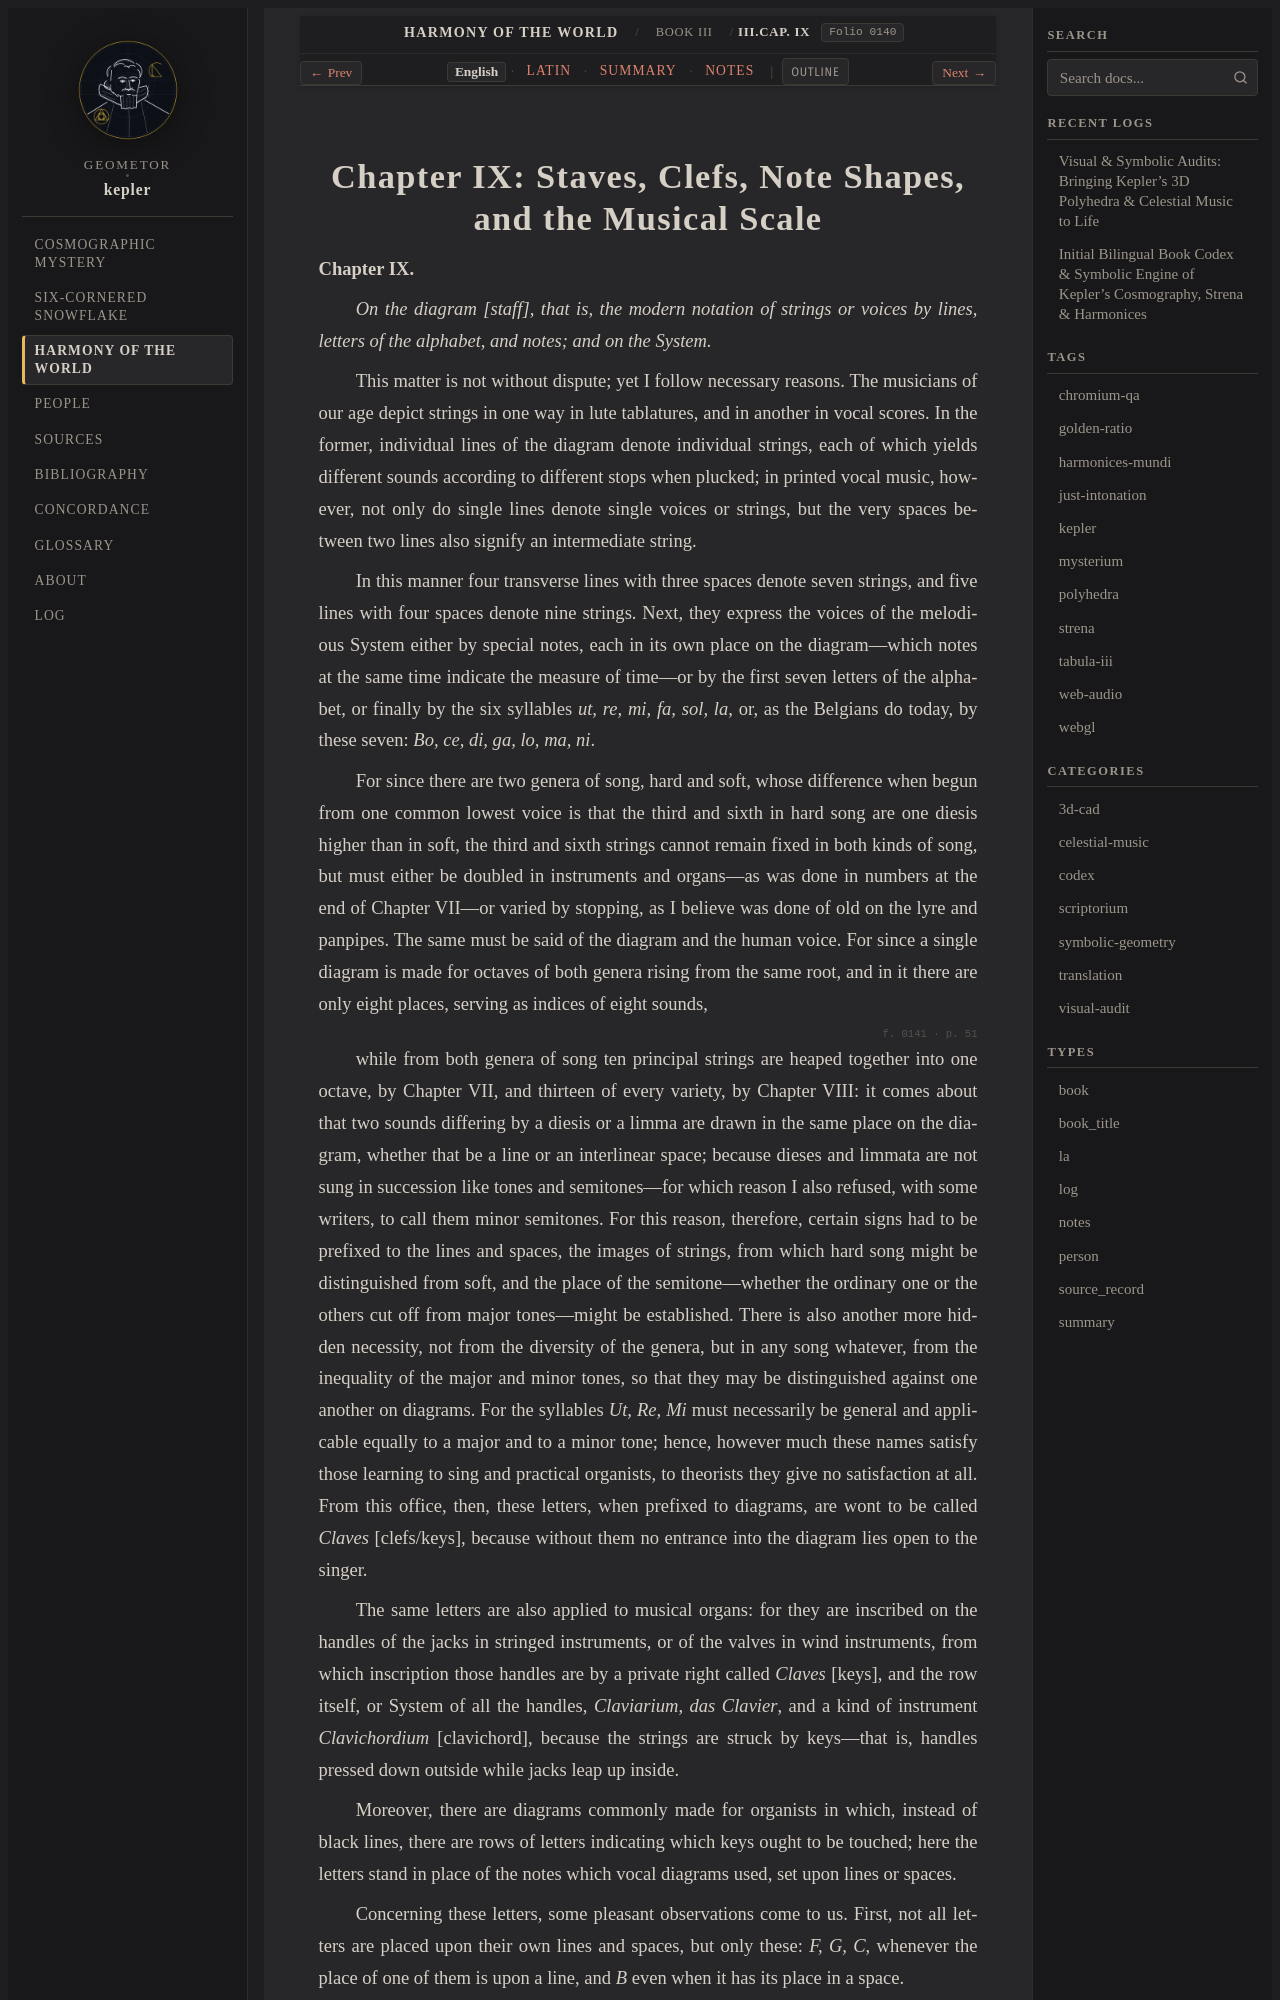

repository: geometor/kepler · page: harmonices_mundi/liber_iii/cap_09/index.html · generator: sphinx

:layout: book
:canonical_id: III.Cap. IX
:order: 10
:folio: harmonices_mundi:0140

.. _hm-liber-iii-cap_09-en:
.. _hm-liber-iii-cap_09:

Chapter IX: Staves, Clefs, Note Shapes, and the Musical Scale
=============================================================

.. folio:: harmonices_mundi:0140
   :page: p. 47bis

**Chapter IX.**

*On the diagram [staff], that is, the modern notation of strings or voices by lines, letters of the alphabet, and notes; and on the System.*

This matter is not without dispute; yet I follow necessary reasons. The musicians of our age depict strings in one way in lute tablatures, and in another in vocal scores. In the former, individual lines of the diagram denote individual strings, each of which yields different sounds according to different stops when plucked; in printed vocal music, however, not only do single lines denote single voices or strings, but the very spaces between two lines also signify an intermediate string.

In this manner four transverse lines with three spaces denote seven strings, and five lines with four spaces denote nine strings. Next, they express the voices of the melodious System either by special notes, each in its own place on the diagram—which notes at the same time indicate the measure of time—or by the first seven letters of the alphabet, or finally by the six syllables *ut, re, mi, fa, sol, la*, or, as the Belgians do today, by these seven: *Bo, ce, di, ga, lo, ma, ni*.

For since there are two genera of song, hard and soft, whose difference when begun from one common lowest voice is that the third and sixth in hard song are one diesis higher than in soft, the third and sixth strings cannot remain fixed in both kinds of song, but must either be doubled in instruments and organs—as was done in numbers at the end of Chapter VII—or varied by stopping, as I believe was done of old on the lyre and panpipes. The same must be said of the diagram and the human voice. For since a single diagram is made for octaves of both genera rising from the same root, and in it there are only eight places, serving as indices of eight sounds,

.. folio:: harmonices_mundi:0141
   :page: p. 51

while from both genera of song ten principal strings are heaped together into one octave, by Chapter VII, and thirteen of every variety, by Chapter VIII: it comes about that two sounds differing by a diesis or a limma are drawn in the same place on the diagram, whether that be a line or an interlinear space; because dieses and limmata are not sung in succession like tones and semitones—for which reason I also refused, with some writers, to call them minor semitones. For this reason, therefore, certain signs had to be prefixed to the lines and spaces, the images of strings, from which hard song might be distinguished from soft, and the place of the semitone—whether the ordinary one or the others cut off from major tones—might be established. There is also another more hidden necessity, not from the diversity of the genera, but in any song whatever, from the inequality of the major and minor tones, so that they may be distinguished against one another on diagrams. For the syllables *Ut, Re, Mi* must necessarily be general and applicable equally to a major and to a minor tone; hence, however much these names satisfy those learning to sing and practical organists, to theorists they give no satisfaction at all. From this office, then, these letters, when prefixed to diagrams, are wont to be called *Claves* [clefs/keys], because without them no entrance into the diagram lies open to the singer.

The same letters are also applied to musical organs: for they are inscribed on the handles of the jacks in stringed instruments, or of the valves in wind instruments, from which inscription those handles are by a private right called *Claves* [keys], and the row itself, or System of all the handles, *Claviarium*, *das Clavier*, and a kind of instrument *Clavichordium* [clavichord], because the strings are struck by keys—that is, handles pressed down outside while jacks leap up inside.

Moreover, there are diagrams commonly made for organists in which, instead of black lines, there are rows of letters indicating which keys ought to be touched; here the letters stand in place of the notes which vocal diagrams used, set upon lines or spaces.
